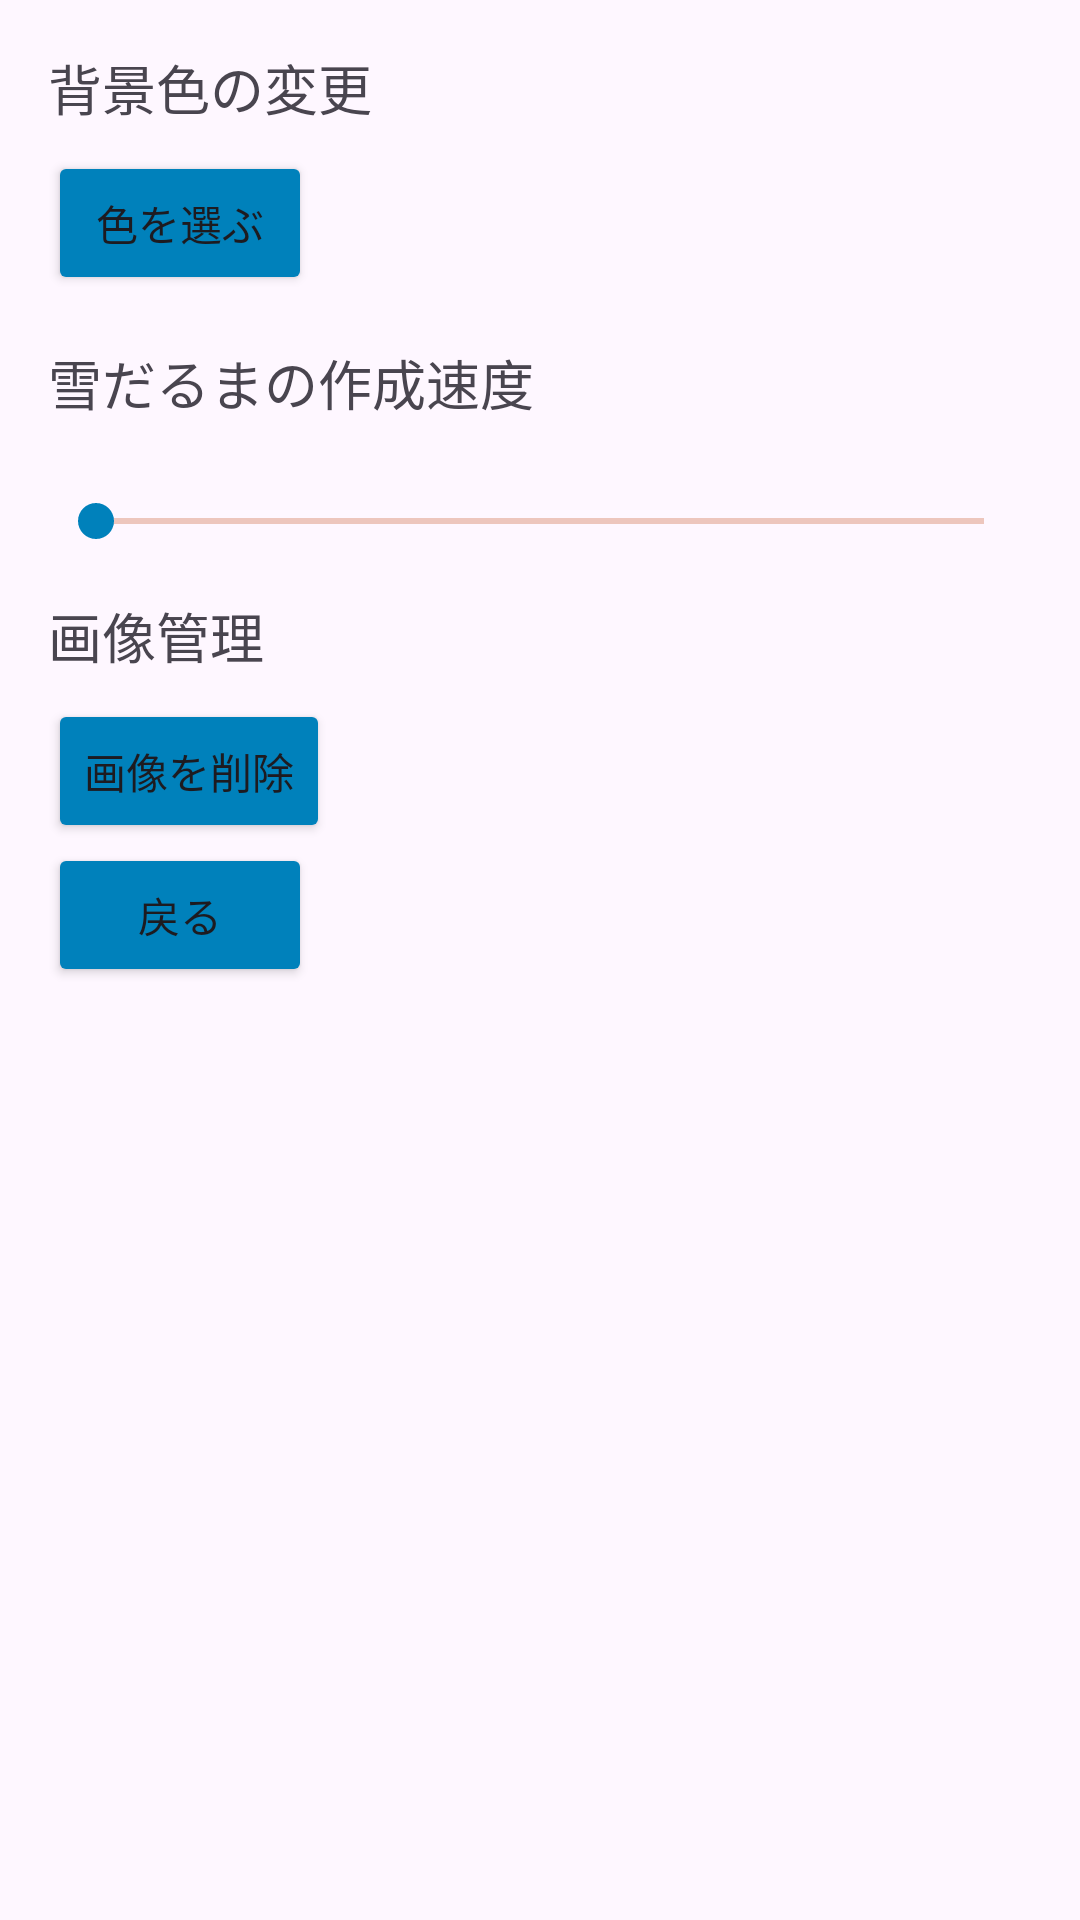

The Android layout XML behind this screen, and the referenced resources:
<!-- AndroidManifest.xml: application theme Theme.Yukidaruma -->
<!-- res/layout/activity_set.xml -->
<?xml version="1.0" encoding="utf-8"?>

<androidx.constraintlayout.widget.ConstraintLayout xmlns:android="http://schemas.android.com/apk/res/android"
             android:layout_width="match_parent"
             android:layout_height="match_parent">

    <LinearLayout
        android:layout_width="match_parent"
        android:layout_height="match_parent"
        android:orientation="vertical"
        android:padding="16dp">

        
        <TextView
            android:layout_width="wrap_content"
            android:layout_height="wrap_content"
            android:text="背景色の変更"
            android:textSize="18sp"
            android:layout_marginBottom="8dp" />

        <Button
            android:id="@+id/button_change_background"
            android:layout_width="wrap_content"
            android:layout_height="wrap_content"
            android:text="色を選ぶ"
            android:backgroundTint="#0081BB"
            android:backgroundTintMode="src_in"/>

        
        <TextView
            android:layout_width="wrap_content"
            android:layout_height="wrap_content"
            android:text="雪だるまの作成速度"
            android:textSize="18sp"
            android:layout_marginTop="16dp"
            android:layout_marginBottom="8dp" />

        <SeekBar
            android:id="@+id/seekbar_growth_rate"
            android:layout_width="match_parent"
            android:layout_height="wrap_content"
            android:layout_marginTop="16dp"
            android:max="190"
            android:progressBackgroundTint="#BB3A00"
            android:progressTint="#0081BB"
            android:thumbTint="#0081BB" />
        
        <TextView
            android:layout_width="wrap_content"
            android:layout_height="wrap_content"
            android:text="画像管理"
            android:textSize="18sp"
            android:layout_marginTop="16dp"
            android:layout_marginBottom="8dp" />

        <Button
            android:id="@+id/button_delete_images"
            android:layout_width="wrap_content"
            android:layout_height="wrap_content"
            android:text="画像を削除"
            android:backgroundTint="#0081BB"
            android:backgroundTintMode="src_in"/>

        <Button
            android:id="@+id/button_back"
            android:layout_width="wrap_content"
            android:layout_height="wrap_content"
            android:onClick="ClickBack"
            android:text="戻る"
            android:backgroundTint="#0081BB"
            android:backgroundTintMode="src_in"/>

    </LinearLayout>

</androidx.constraintlayout.widget.ConstraintLayout>
<!-- resources referenced by this layout -->
<resources>
  <style name="Theme.Yukidaruma" parent="Base.Theme.Yukidaruma" />
  <style name="Base.Theme.Yukidaruma" parent="Theme.Material3.DayNight.NoActionBar">
          
          <item name="android:windowLightStatusBar">true</item>
  
          
          
      </style>
</resources>
